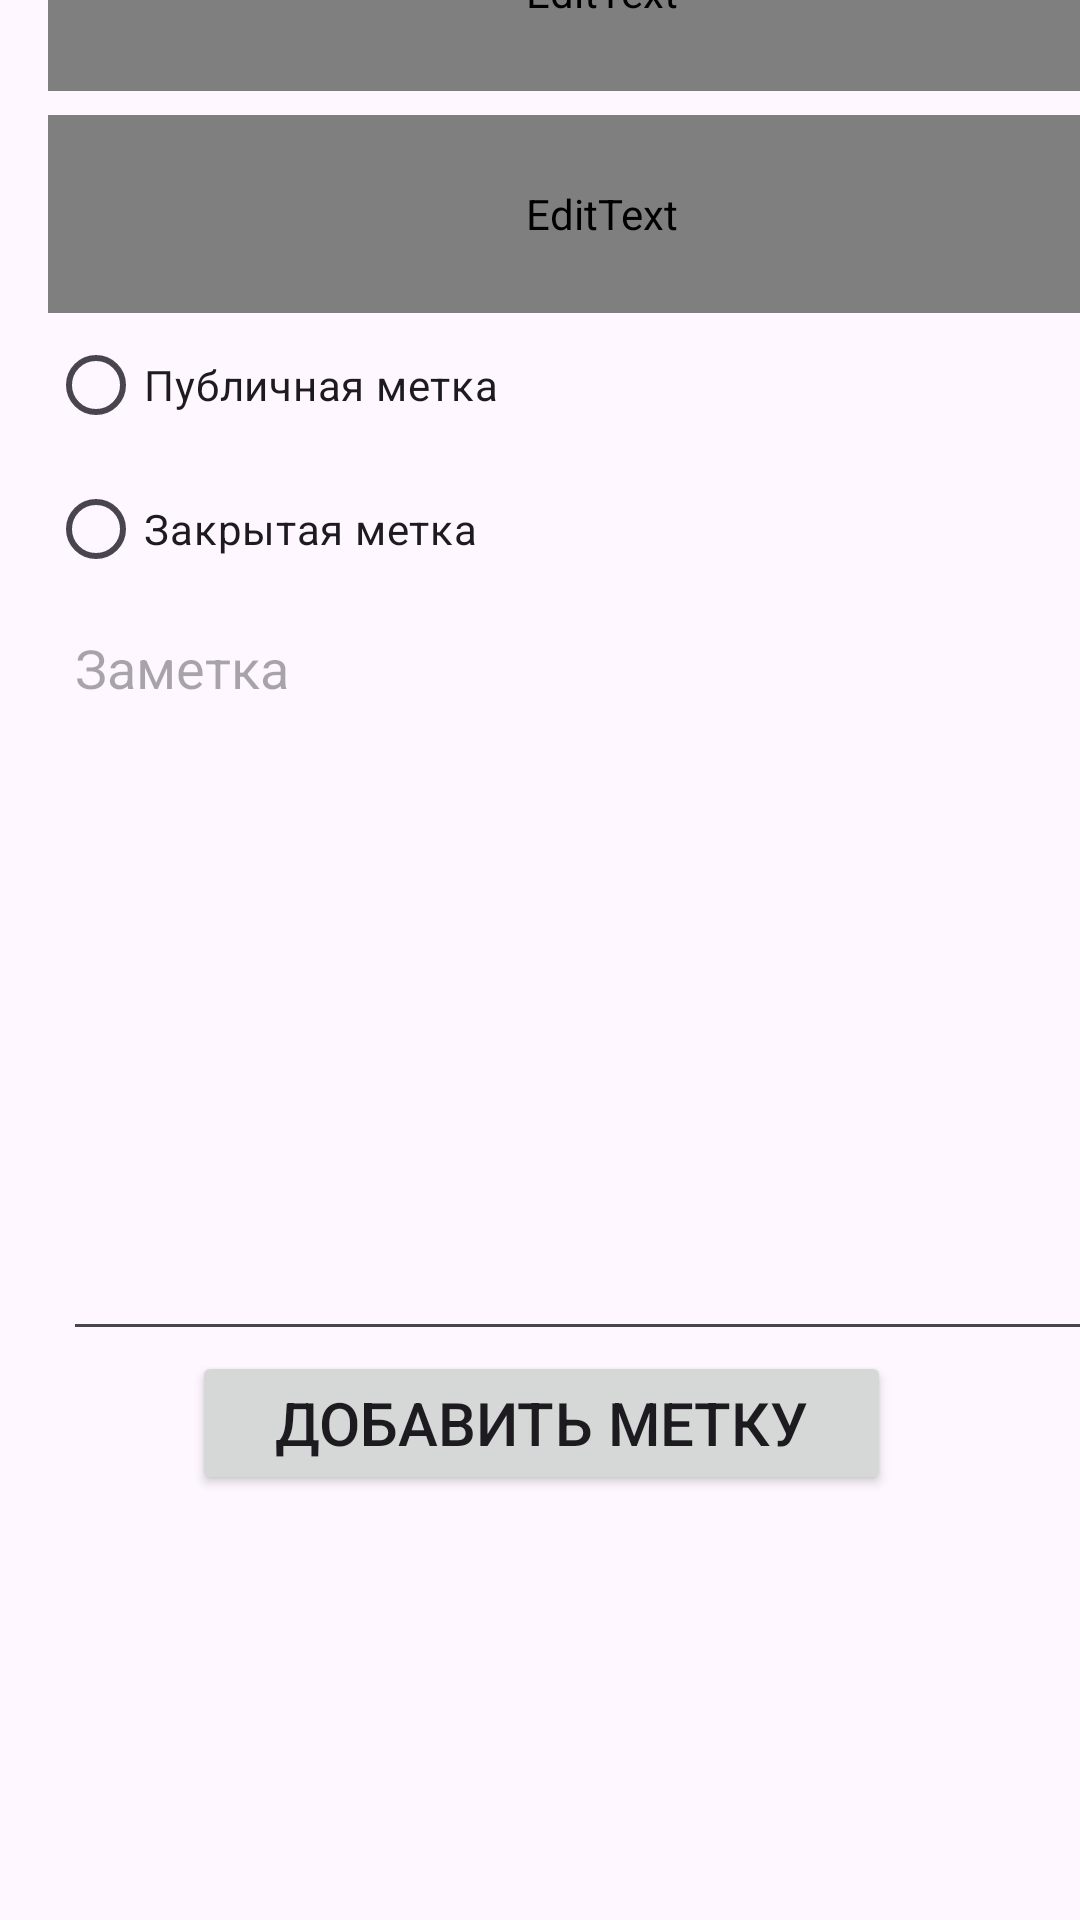

Here is an Android app screen rendered from its layout file. Give the layout XML and the strings, colors and styles it references.
<!-- AndroidManifest.xml: application theme Theme.Sportik -->
<!-- res/layout/activity_marks.xml -->
<?xml version="1.0" encoding="utf-8"?>
<androidx.constraintlayout.widget.ConstraintLayout xmlns:android="http://schemas.android.com/apk/res/android"
    xmlns:app="http://schemas.android.com/apk/res-auto"
    xmlns:tools="http://schemas.android.com/tools"
    android:id="@+id/main"
    android:layout_width="match_parent"
    android:layout_height="match_parent"
    tools:context=".MarksActivity">

    <LinearLayout
        android:layout_width="409dp"
        android:layout_height="912dp"
        android:orientation="vertical"
        app:layout_constraintBottom_toBottomOf="parent"
        app:layout_constraintEnd_toEndOf="parent"
        app:layout_constraintStart_toStartOf="parent"
        app:layout_constraintTop_toTopOf="parent">

        <EditText
            android:id="@+id/center_height2"
            android:layout_width="match_parent"
            android:layout_height="66dp"
            android:layout_marginStart="40dp"
            android:layout_marginTop="100dp"
            android:drawablePadding="8dp"
            android:fontFamily="@font/ubuntu_medium"
            android:hint="Долгота:"
            app:layout_constraintBottom_toTopOf="@+id/center_radius"
            app:layout_constraintTop_toBottomOf="@+id/center_latitude"
            tools:layout_editor_absoluteX="0dp" />

        <EditText
            android:id="@+id/center_latitude2"
            android:layout_width="match_parent"
            android:layout_height="66dp"
            android:layout_marginStart="40dp"
            android:layout_marginTop="8dp"
            android:drawablePadding="10dp"
            android:fontFamily="@font/ubuntu_medium"
            android:hint="Широта:"
            app:layout_constraintTop_toTopOf="parent"
            tools:layout_editor_absoluteX="0dp" />

        <RadioButton
            android:id="@+id/public_marker"
            android:layout_width="match_parent"
            android:layout_height="wrap_content"
            android:layout_marginStart="40dp"
            android:text="Публичная метка" />

        <RadioButton
            android:id="@+id/anon_marker"
            android:layout_width="match_parent"
            android:layout_height="wrap_content"
            android:layout_marginStart="40dp"
            android:text="Закрытая метка" />

        <EditText
            android:id="@+id/marker_text"
            android:layout_width="match_parent"
            android:layout_height="250dp"
            android:layout_marginStart="45dp"
            android:ems="10"
            android:gravity="start|top"
            android:hint="Заметка"
            android:inputType="textMultiLine" />

        <Button
            android:id="@+id/find_marks"
            android:layout_width="233dp"
            android:layout_height="wrap_content"
            android:layout_gravity="center"
            android:onClick="saveMarker"
            android:text="Добавить метку"
            android:textSize="20sp"
            tools:layout_editor_absoluteX="110dp"
            tools:layout_editor_absoluteY="154dp" />
    </LinearLayout>
</androidx.constraintlayout.widget.ConstraintLayout>
<!-- resources referenced by this layout -->
<resources>
  <style name="Theme.Sportik" parent="Base.Theme.Sportik" />
  <style name="Base.Theme.Sportik" parent="Theme.Material3.DayNight.NoActionBar">
          
          
      </style>
</resources>
